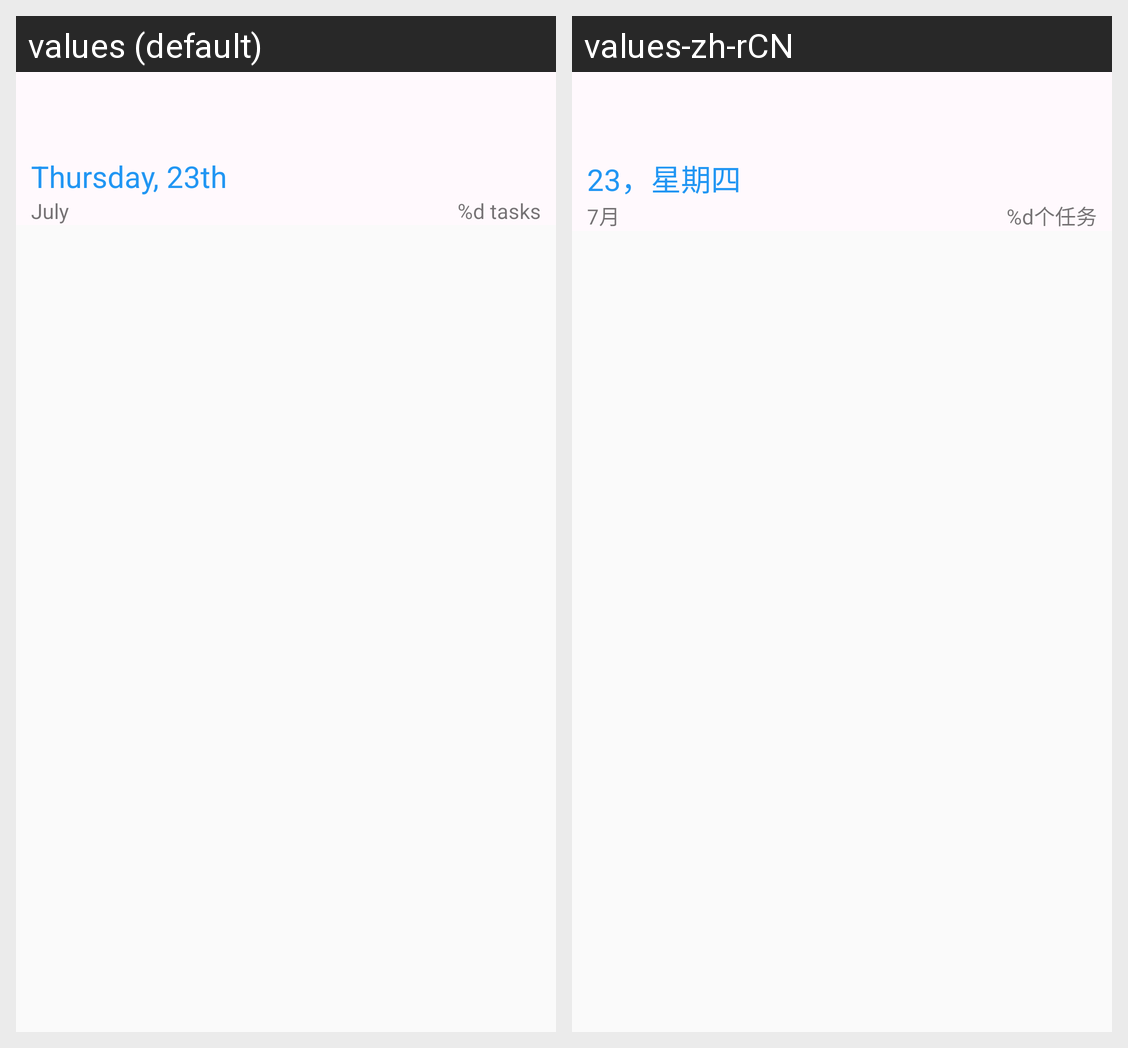

Strings drawn on this Android screen and how each of the app's shown locales translates them:
Android screen res/layout/toolbar_task_list.xml rendered under 2 locales, left to right: values (default), values-zh-rCN. Device: Nexus 5 (rendered at 1080×1920; each locale shown at half size, 540×960, under a caption strip naming it); theme AppTheme.NoActionBar.
Strings drawn on this screen, with the default value and each locale's value (text and hints the layout hard-codes, and strings that could not be matched under every locale, appear in the picture but are not listed):

label_date_week_day
  values: Thursday, 23th
  values-zh-rCN: 23，星期四

label_date_month
  values: July
  values-zh-rCN: 7月

label_task_count
  values: %d tasks
  values-zh-rCN: %d个任务
